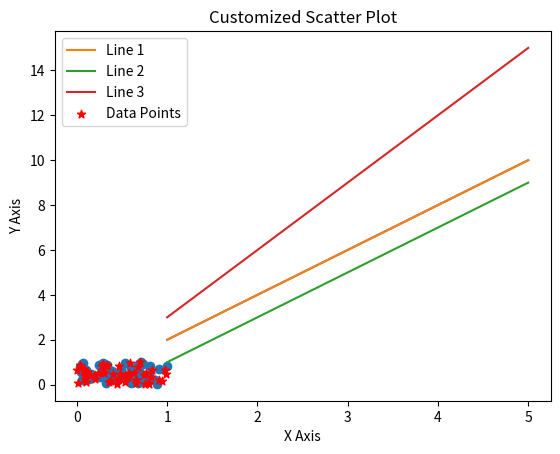

The matplotlib source for this figure:
import matplotlib.pyplot as plt
import numpy as np
x = [1, 2, 3, 4, 5]
y = [2, 4, 6, 8, 10]
plt.plot(x, y)
plt.title('Simple Line Plot')
plt.xlabel('X Axis')
plt.ylabel('Y Axis')
plt.show()
x = [1, 2, 3, 4, 5]
y1 = [2, 4, 6, 8, 10]
y2 = [1, 3, 5, 7, 9]
y3 = [3, 6, 9, 12, 15]
plt.plot(x, y1, label='Line 1')
plt.plot(x, y2, label='Line 2')
plt.plot(x, y3, label='Line 3')
plt.title('Multiple Lines Plot')
plt.xlabel('X Axis')
plt.ylabel('Y Axis')
plt.legend()
plt.show()
x = np.random.rand(50)
y = np.random.rand(50)
plt.scatter(x, y)
plt.title('Scatter Plot')
plt.xlabel('X Axis')
plt.ylabel('Y Axis')
plt.show()
x = np.random.rand(50)
y = np.random.rand(50)
plt.scatter(x, y, marker='*', color='red', label='Data Points')
plt.title('Customized Scatter Plot')
plt.xlabel('X Axis')
plt.ylabel('Y Axis')
plt.legend()
plt.show()
